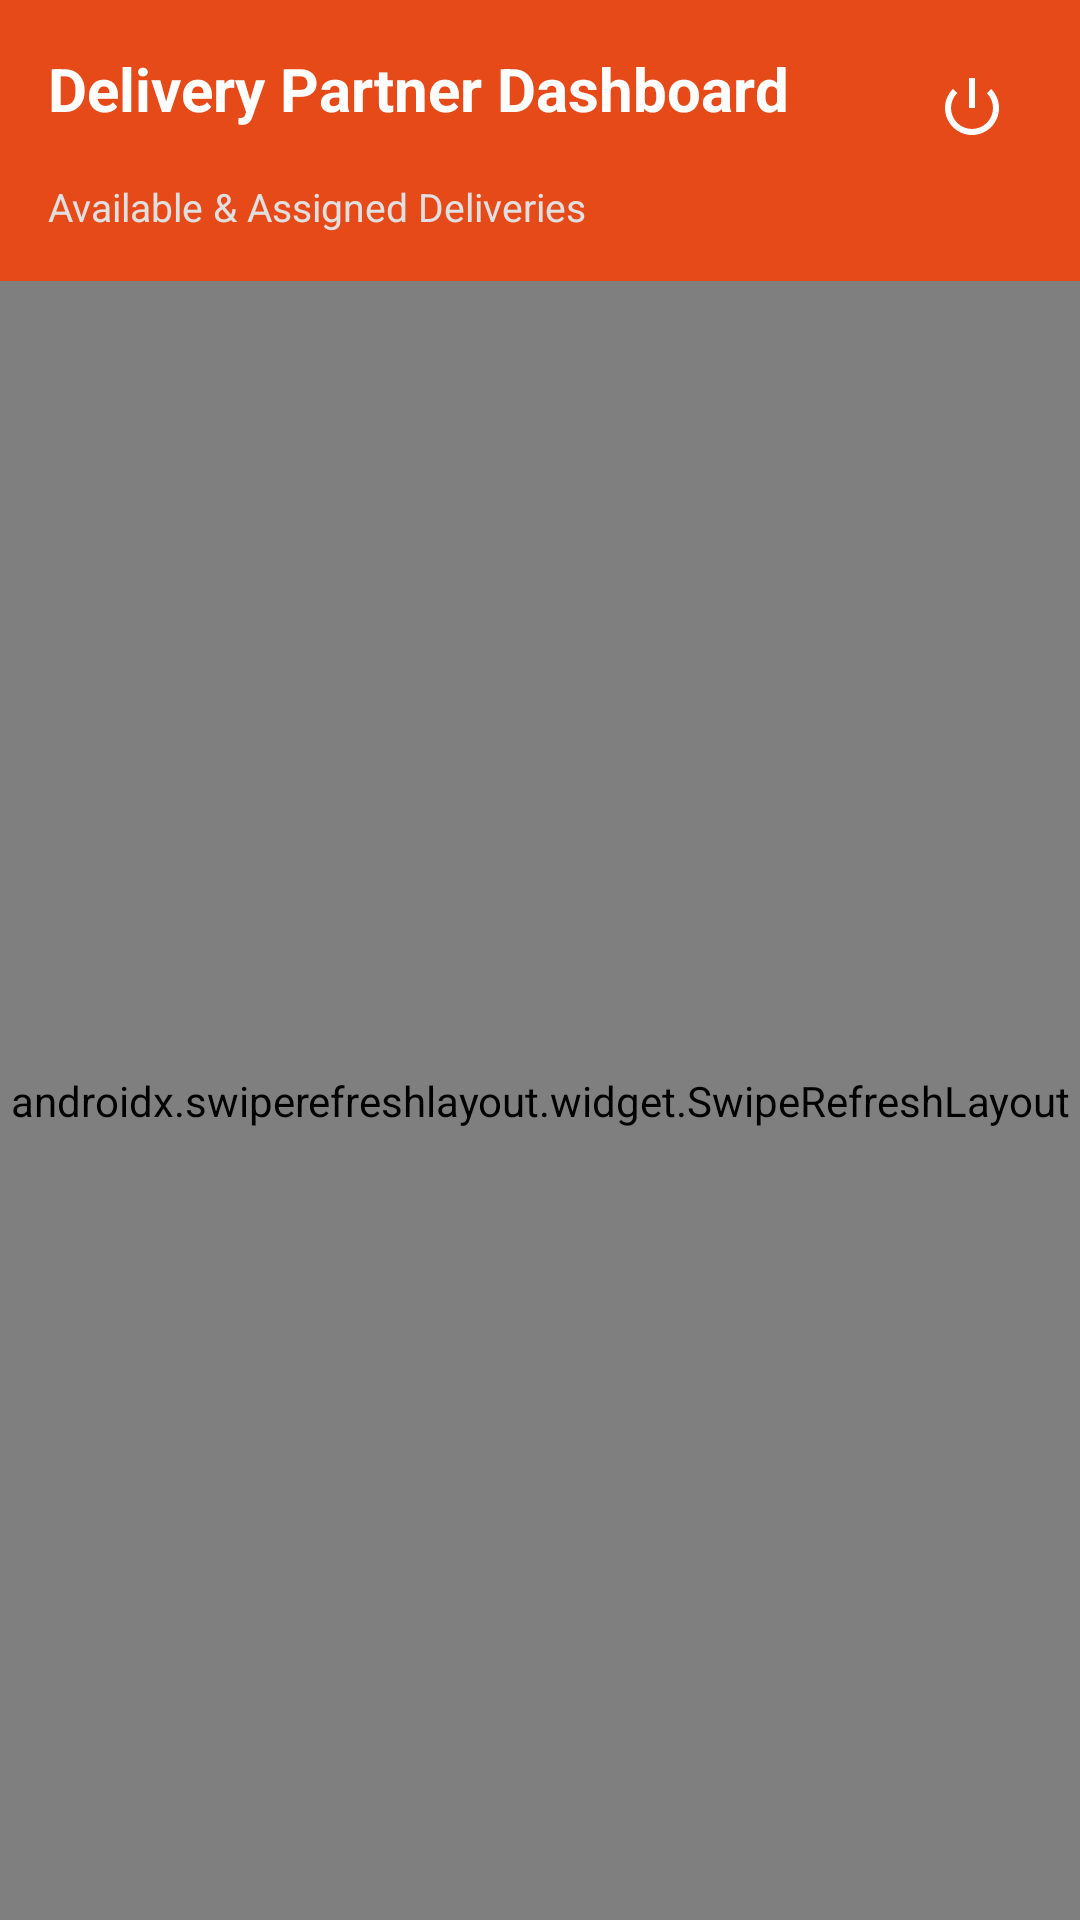

Write the Android layout XML for this screen, with the resource values it uses.
<!-- AndroidManifest.xml: application theme Theme.FoodApplication -->
<!-- res/layout/activity_delivery_dashboard.xml -->
<?xml version="1.0" encoding="utf-8"?>
<LinearLayout xmlns:android="http://schemas.android.com/apk/res/android"
    xmlns:app="http://schemas.android.com/apk/res-auto"
    android:id="@+id/mainRoot"
    android:layout_width="match_parent"
    android:layout_height="match_parent"
    android:background="@color/bg_light"
    android:orientation="vertical">

    <LinearLayout
        android:layout_width="match_parent"
        android:layout_height="wrap_content"
        android:background="@color/primary"
        android:orientation="vertical"
        android:padding="16dp">

        <RelativeLayout
            android:layout_width="match_parent"
            android:layout_height="wrap_content">

            <TextView
                android:id="@+id/tvTitle"
                android:layout_width="wrap_content"
                android:layout_height="wrap_content"
                android:text="Delivery Partner Dashboard"
                android:textColor="@color/white"
                android:textSize="20sp"
                android:textStyle="bold" />

            <ImageButton
                android:id="@+id/btnLogout"
                android:layout_width="40dp"
                android:layout_height="40dp"
                android:layout_alignParentEnd="true"
                android:background="?attr/selectableItemBackgroundBorderless"
                android:src="@android:drawable/ic_lock_power_off"
                app:tint="@color/white" />

        </RelativeLayout>

        <TextView
            android:id="@+id/tvStatusHeader"
            android:layout_width="wrap_content"
            android:layout_height="wrap_content"
            android:layout_marginTop="4dp"
            android:text="Available &amp; Assigned Deliveries"
            android:textColor="#E0E0E0"
            android:textSize="13sp" />

    </LinearLayout>

    <androidx.swiperefreshlayout.widget.SwipeRefreshLayout
        android:id="@+id/swipeRefresh"
        android:layout_width="match_parent"
        android:layout_height="match_parent">

        <androidx.recyclerview.widget.RecyclerView
            android:id="@+id/rvDeliveries"
            android:layout_width="match_parent"
            android:layout_height="match_parent"
            android:paddingVertical="8dp" />

    </androidx.swiperefreshlayout.widget.SwipeRefreshLayout>

</LinearLayout>
<!-- resources referenced by this layout -->
<resources>
  <color name="bg_light">#F8F9FA</color>
  <color name="primary">#E64A19</color>
  <color name="white">#FFFFFF</color>
  <style name="Theme.FoodApplication" parent="Base.Theme.FoodApplication" />
  <style name="Base.Theme.FoodApplication" parent="Theme.Material3.DayNight.NoActionBar">
          <item name="colorPrimary">@color/primary</item>
          <item name="colorPrimaryDark">@color/primary_dark</item>
          <item name="colorAccent">@color/accent</item>
          <item name="android:windowBackground">@color/bg_light</item>
          <item name="colorSurface">@color/card_bg</item>
          <item name="colorOnSurface">@color/text_dark</item>
          <item name="android:textColorPrimary">@color/text_dark</item>
          <item name="android:textColorSecondary">@color/text_muted</item>
      </style>
  <color name="primary_dark">#D84315</color>
  <color name="accent">#FF7043</color>
  <color name="card_bg">#FFFFFF</color>
  <color name="text_dark">#1A1A1A</color>
  <color name="text_muted">#6C757D</color>
</resources>
